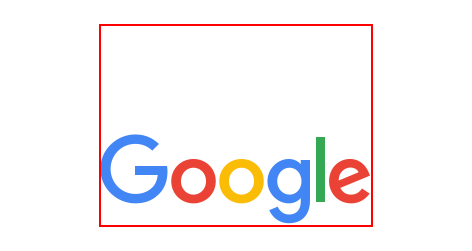
Task: Demos for KO-RPA. Testing with CatStore API
Workflow: OpenGoogleTest_Success

Step 1: find the image 'hplogo' in window 'Google'
